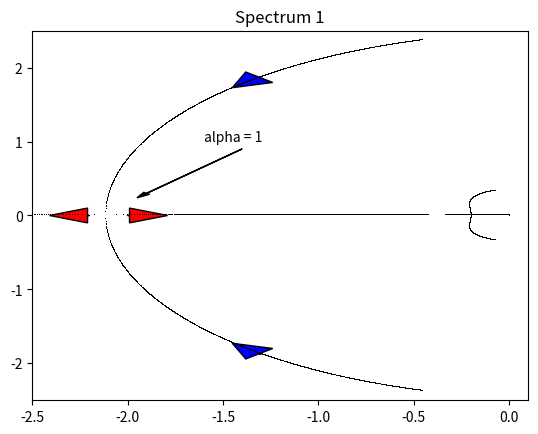

Recreate this plot in Python.
# -*- coding: utf-8 -*-
"""
Created on Fri Nov 25 12:53:40 2016
[redacted]

In this a root locus plot for the critical damped system is simulated.
"""

from __future__ import division
import numpy as np
import matplotlib.pyplot as plt

#System parameters
g = 9.82
m = 20
M = 10
c = 10
k = 5
l0 = 5


#Angle controll
Kp1 = 0
Ki1 = 0   
Kd1 = 169.4311 #Criticaly damped

#Position controll
Kp2 = 0.9394572088
Ki2 = 0.00095111
Kd2 = 0    

dim_system = 8


def regulator(m,M,k,c,g,l0,a):
    return np.matrix([
    [0,0,0,1,0,0,0,0],
    [0,0,0,0,1,0,0,0],
    [0,0,0,0,0,1,0,0],
    [(-g*(m+M) - a*Kp1)/(M*l0),a*Kp2/(M*l0),0,-k/m -(a*Kd1)/(M*l0),(c+a*Kd2)/(M*l0)\
    ,0,-(a*Ki1)/(M*l0),a*Ki2/(M*l0)],
    [(m*g + a*Kp1)/M,-(a*Kp2)/M,0,a*Kd1/M,-(c+a*Kd2)/M,0,a*Ki1/M,-a*Ki2/M],
    [0,0,0,0,0,0,0,0],
    [1,0,0,0,0,0,0,0],
    [0,1,0,0,0,0,0,0]])

#==============================================================================
# Get eigenvalues and plot
#==============================================================================
alpha = np.linspace(0,3,5000)
#alpha = np.linspace(0,0.05,5000) #for plot 3
list_im = np.zeros((len(alpha),dim_system))
list_re = np.zeros((len(alpha),dim_system))
list_ei = np.zeros((len(alpha),dim_system), dtype = "complex128")

alpha_critical_wierd = 0.0428436

for i in range(len(alpha)):
    a = alpha[i]   
    eigval = np.linalg.eigvals(regulator(m,M,k,c,g,l0,a))
    list_ei[i] = eigval
    for q in range(len(eigval)):
        list_re[i,q] = np.real(eigval[q])
        list_im[i,q] = np.imag(eigval[q])

for j in range(dim_system):
    plt.plot(list_re.T[j],list_im.T[j],"k,")   
    minre = np.min(np.real(eigval))*1.2
    minim = np.min(np.imag(eigval))*1.2
    if minim == 0:
        minim = minre



plt.title("Spectrum 1")
plt.axis([-2.5,0.1,-2.5,2.5])
plt.arrow(-1.3,1.88,-0.01,-0.01, head_width=0.2, head_length=0.2, fc='b', ec='k')
plt.arrow(-1.3,-1.88,-0.01,0.01, head_width=0.2, head_length=0.2, fc='b', ec='k')
plt.arrow(-2,0,0.01,0, head_width=0.2, head_length=0.2, fc='r', ec='k')
plt.arrow(-2.2,0,-0.01,0, head_width=0.2, head_length=0.2, fc='r', ec='k')
plt.text(-1.6,1,"alpha = 1")
plt.arrow(-1.4,0.9,-0.5,-0.6, head_width=0.04, head_length=0.08, fc='k', ec='k')
#plt.savefig("grafer/spektrum1.pdf")

#plt.title("Spectrum 2")
#plt.axis([-0.35,0.01,-1,1])
#plt.text(-0.32,0.55,"alpha = 1")
#plt.arrow(-0.3,0.5,0.08,-0.38, head_width=0.01, head_length=0.03, fc='k', ec='k')
#plt.arrow(-0.3,0,0.01,0, head_width=0.1, head_length=0.03, fc='b', ec='k')
#plt.arrow(-0.11,0,-0.01,0, head_width=0.1, head_length=0.03, fc='b', ec='k')
#plt.arrow(-0.17,0.27,0.01,0.009, head_width=0.05, head_length=0.03, fc='r', ec='k')
#plt.arrow(-0.17,-0.27,0.01,-0.009, head_width=0.05, head_length=0.03, fc='r', ec='k')
##plt.savefig("grafer/spektrum2.pdf")    

#plt.title("Spectrum 3")
#plt.axis([-0.003,0.0001,-0.0012,0.0012])
#plt.arrow(-0.001,0.00102,-0.00005,0,width = 0.00002, head_width=0.00011, head_length=0.0002, fc='b', ec='k')
#plt.arrow(-0.001,-0.00102,-0.00005,0,width = 0.00002, head_width=0.00011, head_length=0.0002, fc='b', ec='k')
#plt.arrow(-0.0017,0,0.00005,0,width = 0.00002, head_width=0.00011, head_length=0.0002, fc='r', ec='k')
#plt.arrow(-0.00235,0,-0.00005,0,width = 0.00002, head_width=0.00011, head_length=0.0002, fc='g', ec='k')
#plt.text(-0.00274,0.0007,"alpha = %.5f" %(alpha_critical_wierd))
#plt.arrow(-0.0024,0.00065,0.00022,-0.00035,width = 0.00002, head_width=0.00005, head_length=0.0001, fc='k', ec='k')
##plt.savefig("grafer/spektrum3.pdf")   
#plt.show()  
